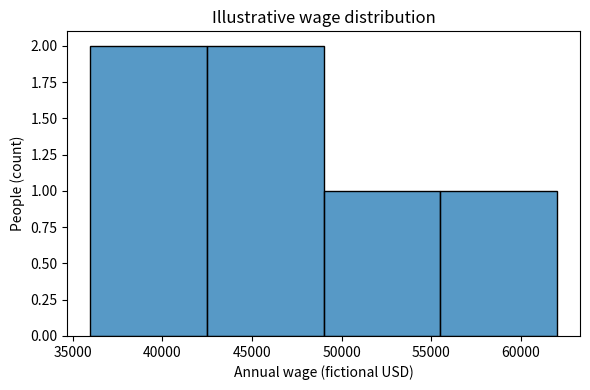

The script that saved this image: (Note: this script raises an exception after producing the figure.)
import matplotlib.pyplot as plt
import pandas as pd
import seaborn as sns

survey = pd.DataFrame({
    "region": ["North", "North", "South", "South", "East", "East"],
    "wage": [42000, 51000, 36000, 44000, 62000, 48000],
    "experience": [2, 6, 4, 8, 10, 5],
    "employed": [True, True, True, True, True, True],
})
print("Fictional survey rows:", len(survey))

fig, ax = plt.subplots(figsize=(6, 4))
sns.histplot(data=survey, x="wage", bins=4, ax=ax,
             color="tab:blue", edgecolor="black")
ax.set(xlabel="Annual wage (fictional USD)", ylabel="People (count)")
ax.set_title("Illustrative wage distribution")
fig.tight_layout()
display(fig)
plt.close(fig)
print("Histogram prepared")

fig_box, ax_box = plt.subplots(figsize=(6, 4))
sns.boxplot(data=survey, x="region", y="wage", ax=ax_box,
            color="lightsteelblue")
ax_box.set(xlabel="Fictional region", ylabel="Annual wage (fictional USD)")
ax_box.set_title("Wages by region (illustration)")
fig_box.tight_layout()
display(fig_box)
plt.close(fig_box)
print("Boxplot prepared")

fig_reg, ax_reg = plt.subplots(figsize=(6, 4))
sns.regplot(data=survey, x="experience", y="wage",
            ax=ax_reg, ci=None, scatter_kws={"marker": "o"})
ax_reg.set(xlabel="Experience (years)", ylabel="Wage (fictional USD)")
ax_reg.set_title("Fictional sample relationship")
fig_reg.tight_layout()
display(fig_reg)
plt.close(fig_reg)
print("Scatter + fitted line prepared")

answer_fig, answer_ax = plt.subplots()
sns.boxplot(data=survey, x="region", y="wage", ax=answer_ax)

if (isinstance(answer_ax, plt.Axes) and
    len(answer_ax.patches) > 0):
    print("✓ Group boxplot created")
else:
    print("Hint: make a matplotlib Axes and pass it to sns.boxplot.")

wage_axis_label = "Annual wage (fictional USD)"
answer_ax.set_ylabel(wage_axis_label)

if wage_axis_label == "Annual wage (fictional USD)" and answer_ax.get_ylabel() == wage_axis_label:
    print("✓ Chart label correct")
else:
    print("Hint: include a measure and its units on the y-axis.")

group_counts = survey["region"].value_counts()

expected = survey["region"].value_counts()
if isinstance(group_counts, pd.Series) and group_counts.equals(expected):
    print("✓ Region frequencies correct")
else:
    print("Hint: use value_counts() on the region column.")

relation_fig, relation_ax = plt.subplots()
sns.regplot(data=survey, x="experience", y="wage", ci=None,
            ax=relation_ax)

if (isinstance(relation_ax, plt.Axes) and
    len(relation_ax.collections) >= 1 and len(relation_ax.lines) >= 1):
    print("✓ Descriptive regression plot created")
else:
    print("Hint: pass x, y, data, and ax to sns.regplot.")
